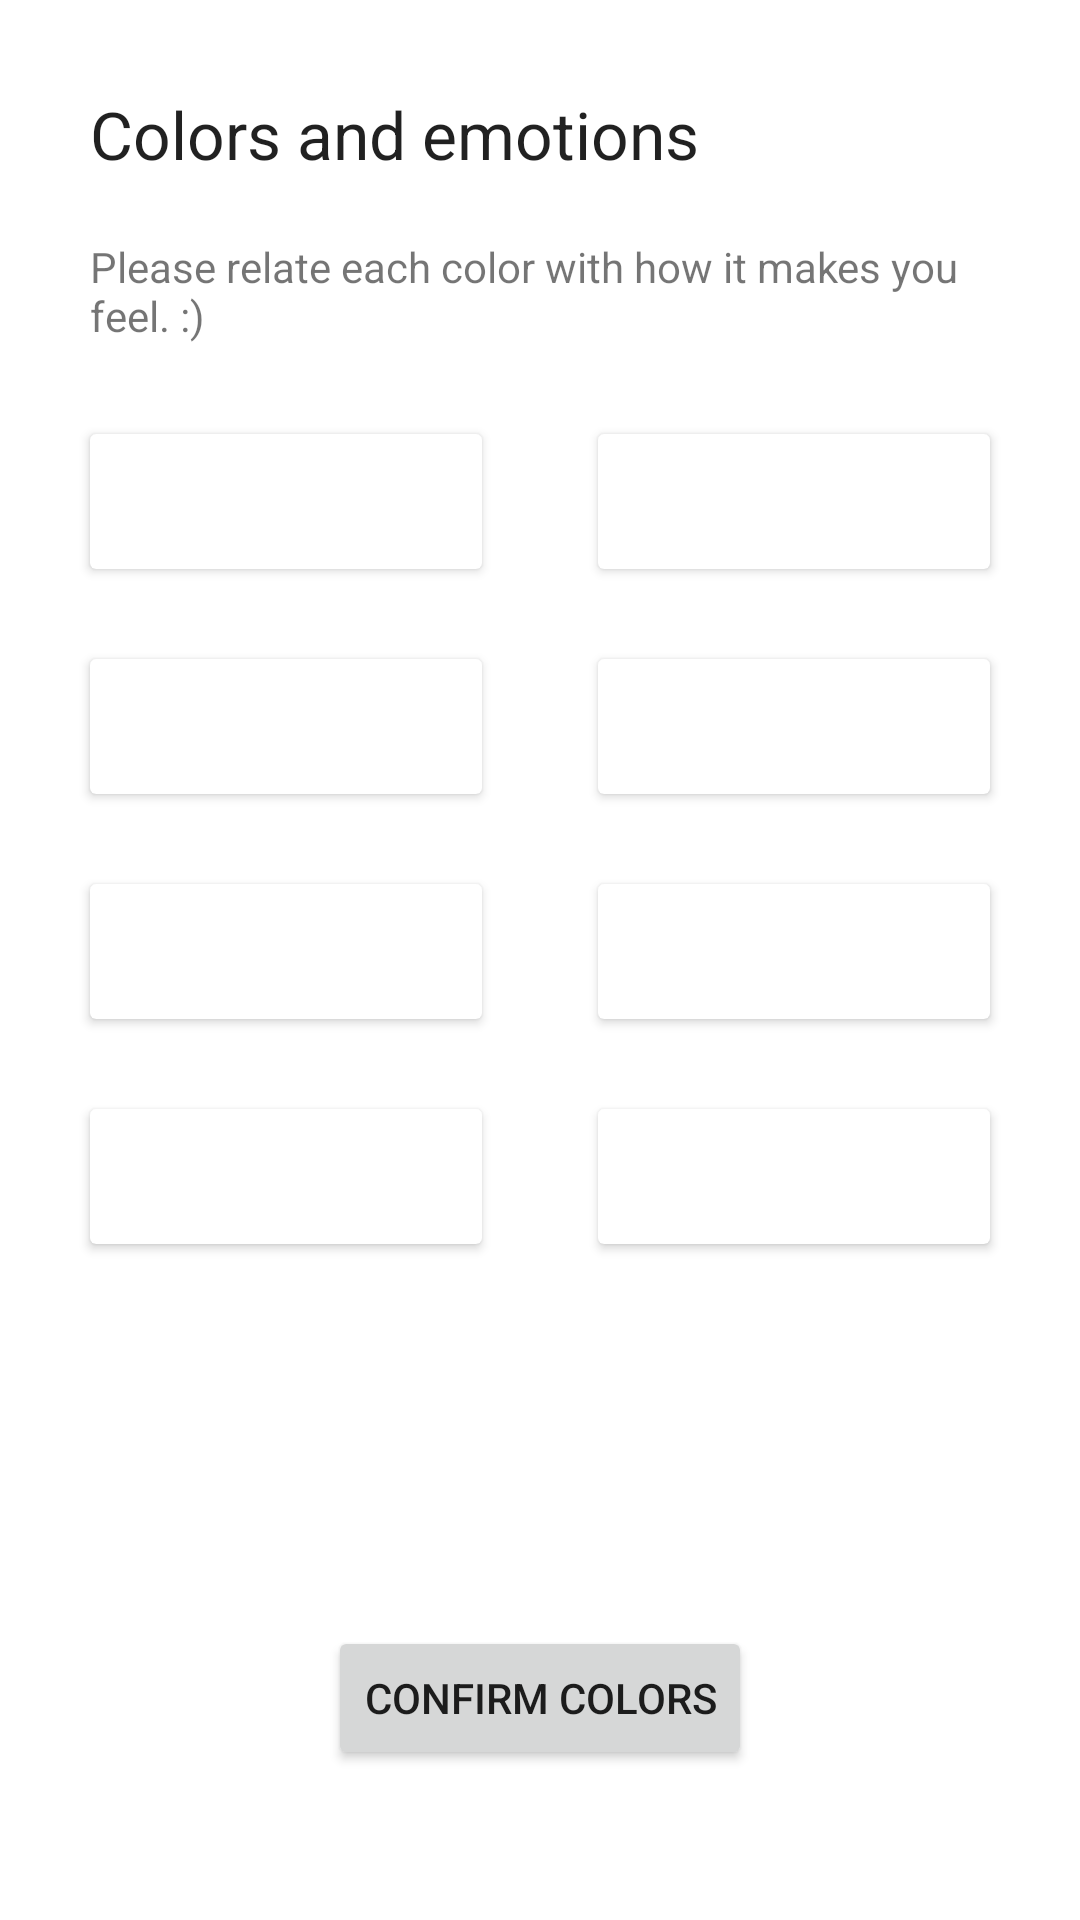

Here is an Android app screen rendered from its layout file. Give the layout XML and the strings, colors and styles it references.
<!-- AndroidManifest.xml: application theme Theme.PhotosToMusic -->
<!-- res/layout/activity_color_form.xml -->
<?xml version="1.0" encoding="utf-8"?>
<RelativeLayout xmlns:android="http://schemas.android.com/apk/res/android"
    xmlns:app="http://schemas.android.com/apk/res-auto"
    xmlns:tools="http://schemas.android.com/tools"
    android:layout_width="match_parent"
    android:layout_height="match_parent"
    tools:context=".Activities.ColorFormActivity">

    <TextView
        android:id="@+id/tvFormTitle"
        android:layout_width="wrap_content"
        android:layout_height="wrap_content"
        android:layout_alignParentStart="true"
        android:layout_alignParentTop="true"
        android:layout_marginStart="30dp"
        android:layout_marginTop="30dp"
        android:text="Colors and emotions"
        android:textAppearance="@style/TextAppearance.AppCompat.Large" />

    <Button
        android:id="@+id/btnConfirmColors"
        android:layout_width="wrap_content"
        android:layout_height="wrap_content"
        android:layout_alignParentBottom="true"
        android:layout_centerHorizontal="true"
        android:layout_marginBottom="50dp"
        android:text="Confirm colors" />

    <TextView
        android:id="@+id/tvFormInstructions"
        android:layout_width="wrap_content"
        android:layout_height="wrap_content"
        android:layout_below="@+id/tvFormTitle"
        android:layout_alignParentStart="true"
        android:layout_alignParentEnd="true"
        android:layout_marginStart="30dp"
        android:layout_marginTop="20dp"
        android:layout_marginEnd="30dp"
        android:text="@string/color_form_instructions" />

    <androidx.cardview.widget.CardView
        android:id="@+id/cardSpinner1"
        android:layout_width="0dp"
        android:layout_height="45dp"
        android:layout_below="@+id/tvFormInstructions"
        android:layout_alignEnd="@+id/btnConfirmColors"
        android:layout_alignParentStart="true"
        android:layout_marginStart="30dp"
        android:layout_marginTop="30dp"
        android:layout_marginEnd="90dp"
        >

        <androidx.appcompat.widget.AppCompatSpinner
            android:id="@+id/colorSpinner1"
            android:layout_width="match_parent"
            android:layout_height="match_parent"
            android:layout_gravity="end"
            android:dropDownWidth="143dp"
            android:overlapAnchor="false"
            app:backgroundTint="#00FF0000" />

        <ImageView
            android:layout_width="35dp"
            android:layout_height="35dp"
            android:layout_margin="5dp"
            android:layout_gravity="end"
            app:tint="@color/option1"
            android:src="@drawable/ic_baseline_arrow_drop_down_circle_24"
            />

    </androidx.cardview.widget.CardView>

    <androidx.cardview.widget.CardView
        android:id="@+id/cardSpinner2"
        android:layout_width="0dp"
        android:layout_height="45dp"
        android:layout_below="@+id/cardSpinner1"
        android:layout_alignParentStart="true"
        android:layout_marginStart="30dp"
        android:layout_alignEnd="@+id/btnConfirmColors"
        android:layout_marginEnd="90dp"
        android:layout_marginTop="30dp" >

        <androidx.appcompat.widget.AppCompatSpinner
            android:id="@+id/colorSpinner2"
            android:layout_width="match_parent"
            android:layout_height="match_parent"
            android:overlapAnchor="false"
            android:dropDownWidth="143dp"
            app:backgroundTint="#00FF0000" />

        <ImageView
            android:layout_width="35dp"
            android:layout_height="35dp"
            android:layout_margin="5dp"
            android:layout_gravity="end"
            app:tint="@color/option2"
            android:src="@drawable/ic_baseline_arrow_drop_down_circle_24"
            />

    </androidx.cardview.widget.CardView>



    <androidx.cardview.widget.CardView
        android:id="@+id/cardSpinner3"
        android:layout_width="0dp"
        android:layout_height="45dp"
        android:layout_below="@+id/cardSpinner2"
        android:layout_alignParentStart="true"
        android:layout_marginStart="30dp"
        android:layout_alignEnd="@+id/btnConfirmColors"
        android:layout_marginEnd="90dp"
        android:layout_marginTop="30dp" >

        <androidx.appcompat.widget.AppCompatSpinner
            android:id="@+id/colorSpinner3"
            android:layout_width="match_parent"
            android:layout_height="match_parent"
            android:dropDownWidth="143dp"
            android:overlapAnchor="false"
            app:backgroundTint="#00FF0000" />

        <ImageView
            android:layout_width="35dp"
            android:layout_height="35dp"
            android:layout_margin="5dp"
            android:layout_gravity="end"
            app:tint="@color/option3"
            android:src="@drawable/ic_baseline_arrow_drop_down_circle_24"
            />

    </androidx.cardview.widget.CardView>

    <androidx.cardview.widget.CardView
        android:id="@+id/cardSpinner4"
        android:layout_width="0dp"
        android:layout_height="45dp"
        android:layout_below="@+id/cardSpinner3"
        android:layout_alignParentStart="true"
        android:layout_marginStart="30dp"
        android:layout_alignEnd="@+id/btnConfirmColors"
        android:layout_marginEnd="90dp"
        android:layout_marginTop="30dp" >

        <androidx.appcompat.widget.AppCompatSpinner
            android:id="@+id/colorSpinner4"
            android:layout_width="match_parent"
            android:layout_height="match_parent"
            android:dropDownWidth="143dp"
            android:overlapAnchor="false"
            app:backgroundTint="#00FF0000" />

        <ImageView
            android:layout_width="35dp"
            android:layout_height="35dp"
            android:layout_margin="5dp"
            android:layout_gravity="end"
            app:tint="@color/option4"
            android:src="@drawable/ic_baseline_arrow_drop_down_circle_24"
            />

    </androidx.cardview.widget.CardView>

    <androidx.cardview.widget.CardView
        android:id="@+id/cardSpinner5"
        android:layout_width="0dp"
        android:layout_height="45dp"
        android:layout_below="@+id/tvFormInstructions"
        android:layout_alignStart="@+id/btnConfirmColors"
        android:layout_alignParentEnd="true"
        android:layout_marginStart="90dp"
        android:layout_marginTop="30dp"
        android:layout_marginEnd="30dp" >

        <androidx.appcompat.widget.AppCompatSpinner
            android:id="@+id/colorSpinner5"
            android:layout_width="match_parent"
            android:dropDownWidth="143dp"
            android:layout_height="match_parent"
            android:overlapAnchor="false"
            app:backgroundTint="#00FF0000" />

        <ImageView
            android:layout_width="35dp"
            android:layout_height="35dp"
            android:layout_margin="5dp"
            android:layout_gravity="end"
            app:tint="@color/option5"
            android:src="@drawable/ic_baseline_arrow_drop_down_circle_24"
            />

    </androidx.cardview.widget.CardView>

    <androidx.cardview.widget.CardView
        android:id="@+id/cardSpinner6"
        android:layout_width="0dp"
        android:layout_height="45dp"
        android:layout_below="@+id/cardSpinner5"
        android:layout_alignStart="@+id/btnConfirmColors"
        android:layout_alignParentEnd="true"
        android:layout_marginStart="90dp"
        android:layout_marginTop="30dp"
        android:layout_marginEnd="30dp" >

        <androidx.appcompat.widget.AppCompatSpinner
            android:id="@+id/colorSpinner6"
            android:layout_width="match_parent"
            android:layout_height="match_parent"
            android:overlapAnchor="false"
            android:dropDownWidth="143dp"
            app:backgroundTint="#00FF0000" />

        <ImageView
            android:layout_width="35dp"
            android:layout_height="35dp"
            android:layout_margin="5dp"
            android:layout_gravity="end"
            app:tint="@color/option6"
            android:src="@drawable/ic_baseline_arrow_drop_down_circle_24"
            />

    </androidx.cardview.widget.CardView>

    <androidx.cardview.widget.CardView
        android:id="@+id/cardSpinner7"
        android:layout_width="0dp"
        android:layout_height="45dp"
        android:layout_below="@+id/cardSpinner6"
        android:layout_alignStart="@+id/btnConfirmColors"
        android:layout_alignParentEnd="true"
        android:layout_marginStart="90dp"
        android:layout_marginTop="30dp"
        android:layout_marginEnd="30dp" >

        <androidx.appcompat.widget.AppCompatSpinner
            android:id="@+id/colorSpinner7"
            android:layout_width="match_parent"
            android:layout_height="match_parent"
            android:overlapAnchor="false"
            android:dropDownWidth="143dp"
            app:backgroundTint="#00FF0000" />

        <ImageView
            android:layout_width="35dp"
            android:layout_height="35dp"
            android:layout_margin="5dp"
            android:layout_gravity="end"
            app:tint="@color/option7"
            android:src="@drawable/ic_baseline_arrow_drop_down_circle_24"
            />

    </androidx.cardview.widget.CardView>


    <androidx.cardview.widget.CardView
        android:id="@+id/cardSpinner8"
        android:layout_width="0dp"
        android:layout_height="45dp"
        android:layout_below="@+id/cardSpinner7"
        android:layout_alignStart="@+id/btnConfirmColors"
        android:layout_alignParentEnd="true"
        android:layout_marginStart="90dp"
        android:layout_marginTop="30dp"
        android:layout_marginEnd="30dp" >

        <androidx.appcompat.widget.AppCompatSpinner
            android:id="@+id/colorSpinner8"
            android:layout_width="match_parent"
            android:layout_height="match_parent"
            android:overlapAnchor="false"
            android:dropDownWidth="143dp"
            app:backgroundTint="#00FF0000" />

        <ImageView
            android:layout_width="35dp"
            android:layout_height="35dp"
            android:layout_margin="5dp"
            android:layout_gravity="end"
            app:tint="@color/option8"
            android:src="@drawable/ic_baseline_arrow_drop_down_circle_24"
            />

    </androidx.cardview.widget.CardView>

</RelativeLayout>
<!-- resources referenced by this layout -->
<resources>
  <color name="option1">#555555</color>
  <color name="option2">#5555AA</color>
  <color name="option3">#55AA55</color>
  <color name="option4">#55AAAA</color>
  <color name="option5">#AA5555</color>
  <color name="option6">#AA55AA</color>
  <color name="option7">#AAAA55</color>
  <color name="option8">#AAAAAA</color>
  <string name="color_form_instructions">Please relate each color with how it makes you feel. :)</string>
  <style name="Theme.PhotosToMusic" parent="Theme.MaterialComponents.DayNight.DarkActionBar">
          
          <item name="colorPrimary">#38a3a5</item>
          <item name="colorPrimaryVariant">#22577a</item>
          <item name="colorOnPrimary">@color/white</item>
          
          <item name="colorSecondary">#80ed99</item>
          <item name="colorSecondaryVariant">#c7f9cc</item>
          <item name="colorOnSecondary">@color/black</item>
          
          <item name="android:statusBarColor" tools:targetApi="l">?attr/colorPrimaryVariant</item>
          
      </style>
  <color name="white">#FFFFFFFF</color>
  <color name="black">#FF000000</color>
</resources>
